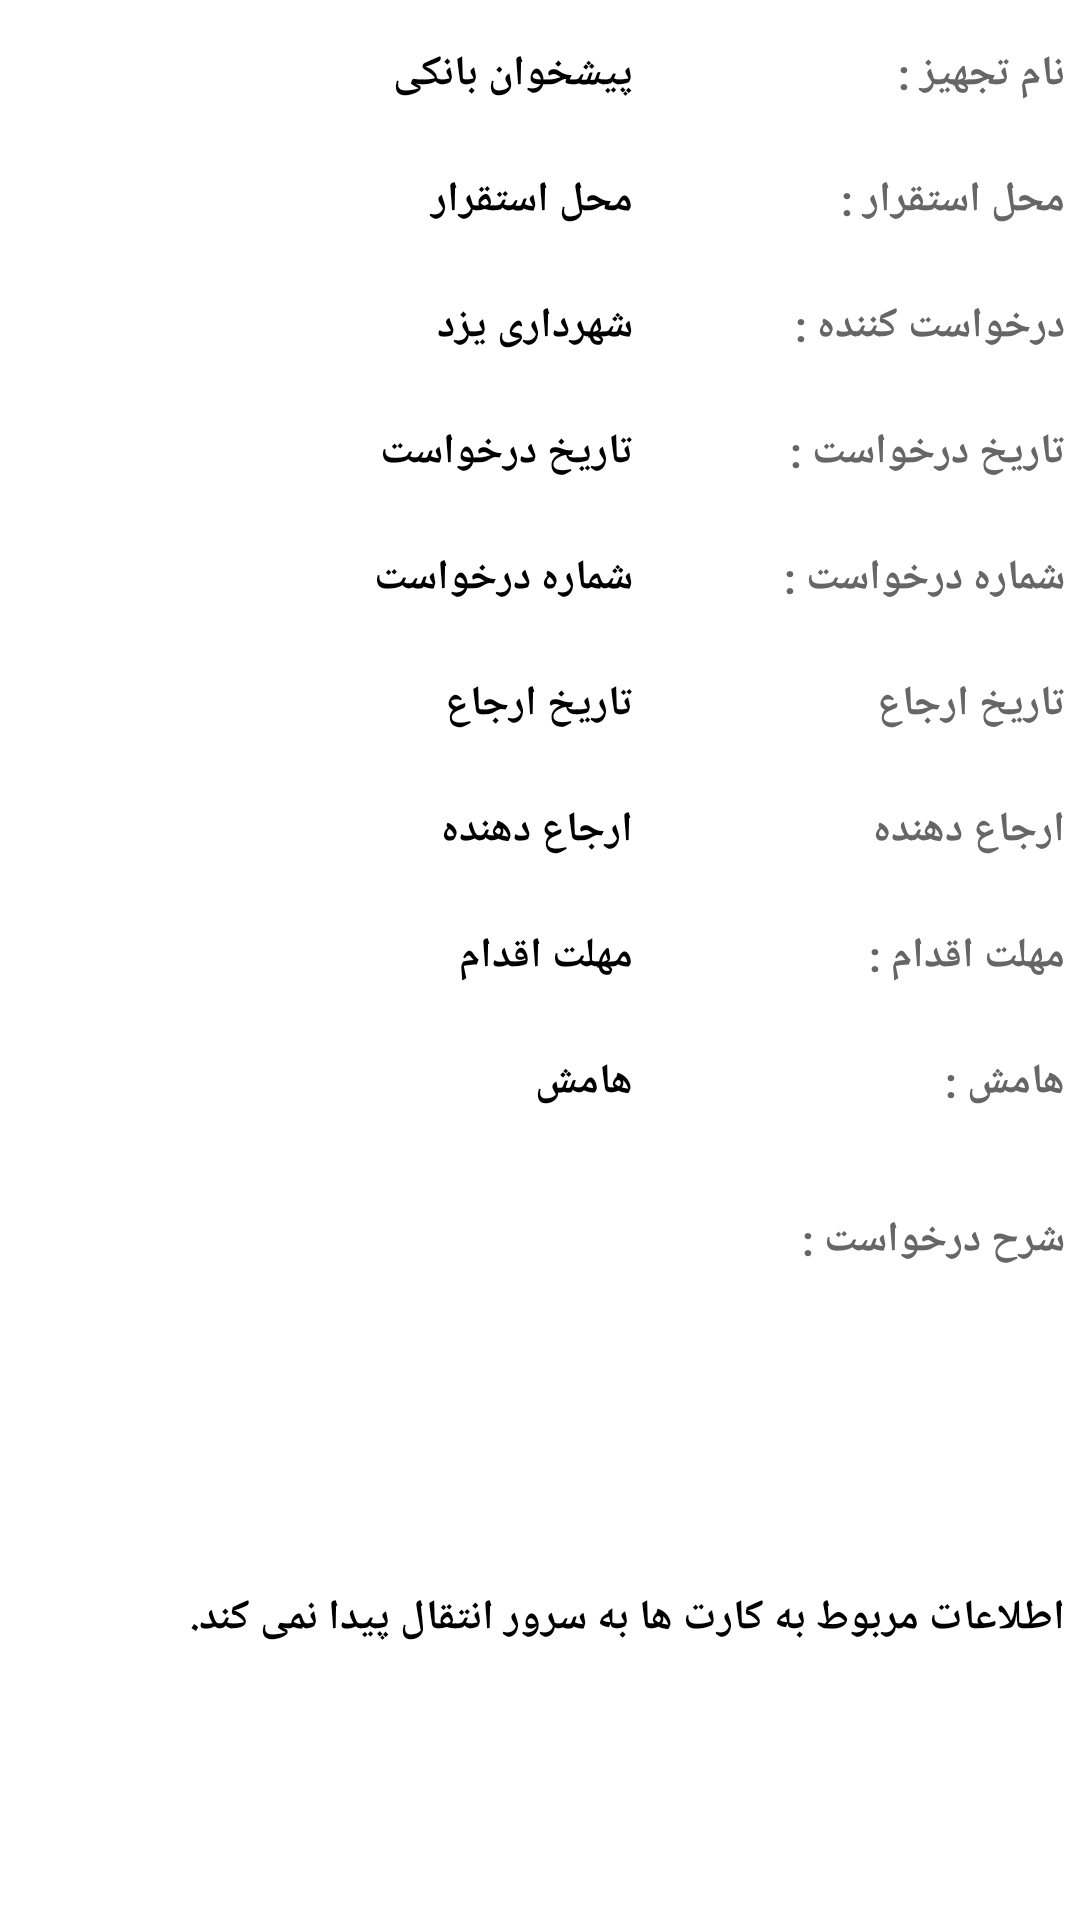

Here is an Android app screen rendered from its layout file. Give the layout XML and the strings, colors and styles it references.
<!-- AndroidManifest.xml: application theme Theme.AppCompat.Light.NoActionBar -->
<!-- res/layout/darkhast_info.xml -->
<?xml version="1.0" encoding="utf-8"?>
<LinearLayout xmlns:android="http://schemas.android.com/apk/res/android"
              android:layout_width="fill_parent"
              android:layout_height="wrap_content"
              android:background="@color/White"
              android:orientation="vertical" >


        <LinearLayout
            android:id="@+id/llTajhizName"
            android:layout_width="fill_parent"
            android:layout_height="0dp"
            android:layout_weight="1"
            android:gravity="right"
            android:orientation="horizontal"
            android:weightSum="10"
            android:layout_marginTop="10dp">


            <TextView
                android:id="@+id/txtNameTaghizAction"
                style="@style/FillDarkhastInfo"
                android:layout_width="0dp"
                android:layout_height="wrap_content"
                android:layout_weight="6"
                android:lineSpacingExtra="8dp"
                android:text="پیشخوان بانکی" />

            <TextView
                style="@style/TitleDarkhastInfo"
                android:layout_width="0dp"
                android:layout_height="wrap_content"
                android:layout_weight="4"
                android:text="@string/NameTaghiz"

                />


        </LinearLayout>

        <LinearLayout
            android:id="@+id/llMahaleEsteghrar"
            android:layout_width="fill_parent"
            android:layout_height="0dp"
            android:layout_weight="1"
            android:gravity="right"
            android:orientation="horizontal" >





            <TextView
                android:id="@+id/txtMahaleTaghiz"
                style="@style/FillDarkhastInfo"
                android:layout_width="0dp"
                android:layout_height="wrap_content"
                android:layout_weight="6"
                android:lineSpacingExtra="8dp"
                android:paddingLeft="10dp"
                android:text="محل استقرار" />

            <TextView
                style="@style/TitleDarkhastInfo"
                android:layout_width="0dp"
                android:layout_height="wrap_content"
                android:layout_weight="4"
                android:text="@string/MahaleTaghiz" />


        </LinearLayout>

        <LinearLayout
            android:layout_width="fill_parent"
            android:layout_height="0dp"
            android:layout_weight="1"
            android:gravity="right"
            android:orientation="horizontal" >



            <TextView
                android:id="@+id/txtDarkhastkonandeAction"
                style="@style/FillDarkhastInfo"
                android:layout_width="0dp"
                android:layout_height="wrap_content"
                android:layout_weight="6"
                android:text="شهرداری یزد" />

            <TextView
                style="@style/TitleDarkhastInfo"
                android:layout_width="0dp"
                android:layout_height="wrap_content"
                android:layout_weight="4"
                android:text="@string/DarkhastKonande" />




        </LinearLayout>

        <LinearLayout
            android:layout_width="fill_parent"
            android:layout_height="0dp"
            android:layout_weight="1"
            android:gravity="right"
            android:orientation="horizontal" >



            <TextView
                android:id="@+id/txtDateDarkhastAction"
                style="@style/FillDarkhastInfo"
                android:layout_width="0dp"
                android:layout_height="wrap_content"
                android:layout_weight="6"
                android:text="تاریخ درخواست" />

            <TextView
                style="@style/TitleDarkhastInfo"
                android:layout_width="0dp"
                android:layout_height="wrap_content"
                android:layout_weight="4"
                android:text="@string/DateDarkhast" />



        </LinearLayout>

        <LinearLayout
            android:layout_width="fill_parent"
            android:layout_height="0dp"
            android:layout_weight="1"
            android:gravity="right"
            android:orientation="horizontal" >

            <TextView
                android:id="@+id/txtNoDarkhastAction"
                style="@style/FillDarkhastInfo"
                android:layout_width="0dp"
                android:layout_height="wrap_content"
                android:layout_weight="6"
                android:text="شماره درخواست" />

            <TextView
                style="@style/TitleDarkhastInfo"
                android:layout_width="0dp"
                android:layout_height="wrap_content"
                android:layout_weight="4"
                android:text="@string/NoDarkhast" />
        </LinearLayout>

        <LinearLayout
            android:layout_width="fill_parent"
            android:layout_height="0dp"
            android:layout_weight="1"
            android:gravity="right"
            android:orientation="horizontal" >

            <TextView
                android:id="@+id/txtErjaDate"
                style="@style/FillDarkhastInfo"
                android:layout_width="0dp"
                android:layout_height="wrap_content"
                android:layout_weight="6"
                android:text="تاریخ ارجاع" />

            <TextView
                style="@style/TitleDarkhastInfo"
                android:layout_width="0dp"
                android:layout_height="wrap_content"
                android:layout_weight="4"
                android:text="تاریخ ارجاع" />
        </LinearLayout>
        <LinearLayout
            android:layout_width="fill_parent"
            android:layout_height="0dp"
            android:layout_weight="1"
            android:gravity="right"
            android:orientation="horizontal" >

            <TextView
                android:id="@+id/txtErjaDahande"
                style="@style/FillDarkhastInfo"
                android:layout_width="0dp"
                android:layout_height="wrap_content"
                android:layout_weight="6"
                android:text="ارجاع دهنده" />

            <TextView
                style="@style/TitleDarkhastInfo"
                android:layout_width="0dp"
                android:layout_height="wrap_content"
                android:layout_weight="4"
                android:text="ارجاع دهنده" />
        </LinearLayout>
        <LinearLayout
            android:layout_width="fill_parent"
            android:layout_height="0dp"
            android:layout_weight="1"
            android:gravity="right"
            android:orientation="horizontal" >

            <TextView
                android:id="@+id/txtMohlateEghdam"
                style="@style/FillDarkhastInfo"
                android:layout_width="0dp"
                android:layout_height="wrap_content"
                android:layout_weight="6"
                android:text="مهلت اقدام" />

            <TextView
                style="@style/TitleDarkhastInfo"
                android:layout_width="0dp"
                android:layout_height="wrap_content"
                android:layout_weight="4"
                android:text="@string/MohlateEghdam"
                android:elegantTextHeight="false"/>
        </LinearLayout>

        <LinearLayout
            android:layout_width="fill_parent"
            android:layout_height="0dp"
            android:layout_weight="1"
            android:gravity="right"
            android:orientation="horizontal" >

            <TextView
                android:id="@+id/txtHameshinfo"
                style="@style/FillDarkhastInfo"
                android:layout_width="0dp"
                android:layout_height="wrap_content"
                android:layout_weight="6"
                android:text="هامش" />

            <TextView
                style="@style/TitleDarkhastInfo"
                android:layout_width="0dp"
                android:layout_height="wrap_content"
                android:layout_weight="4"
                android:text="@string/Hamesh" />
        </LinearLayout>
        <LinearLayout
            android:layout_width="fill_parent"
            android:layout_height="0dp"
            android:layout_weight="6"
            android:gravity="right"
            android:orientation="vertical" >

            <TextView
                style="@style/TitleDarkhastInfo"
                android:layout_width="match_parent"
                android:layout_height="0dp"
                android:layout_weight="1"
                android:text="@string/SharheDarkhast" />

            <TextView
                android:id="@+id/txtSharheDarkhastAction"
                style="@style/FillDarkhastInfo"
                android:layout_width="match_parent"
                android:layout_height="0dp"
                android:layout_weight="4"
                android:lineSpacingExtra="8dp"
                android:text="اطلاعات مربوط به کارت ها به سرور انتقال پیدا نمی کند." />
        </LinearLayout>



</LinearLayout>
<!-- resources referenced by this layout -->
<resources>
  <color name="White">#ffffff</color>
  <string name="DarkhastKonande">درخواست کننده :</string>
  <string name="DateDarkhast">تاریخ درخواست :</string>
  <string name="Hamesh">هامش :</string>
  <string name="MahaleTaghiz">محل استقرار :</string>
  <string name="MohlateEghdam">مهلت اقدام :</string>
  <string name="NameTaghiz">نام تجهیز :</string>
  <string name="NoDarkhast">شماره درخواست :</string>
  <string name="SharheDarkhast">شرح درخواست :</string>
  <style name="FillDarkhastInfo">
          <item name="android:textSize">14sp</item>
          <item name="android:textColor">#000000</item>
          <item name="android:gravity">right|center_vertical</item>
          <item name="android:padding">5dp</item>
          <item name="android:textStyle">bold</item>
      </style>
  <style name="TitleDarkhastInfo">
          <item name="android:textSize">14sp</item>
          <item name="android:textColor">#666666</item>
          <item name="android:gravity">right|center</item>
          <item name="android:padding">5dp</item>
          <item name="android:textStyle">bold</item>
      </style>
</resources>
